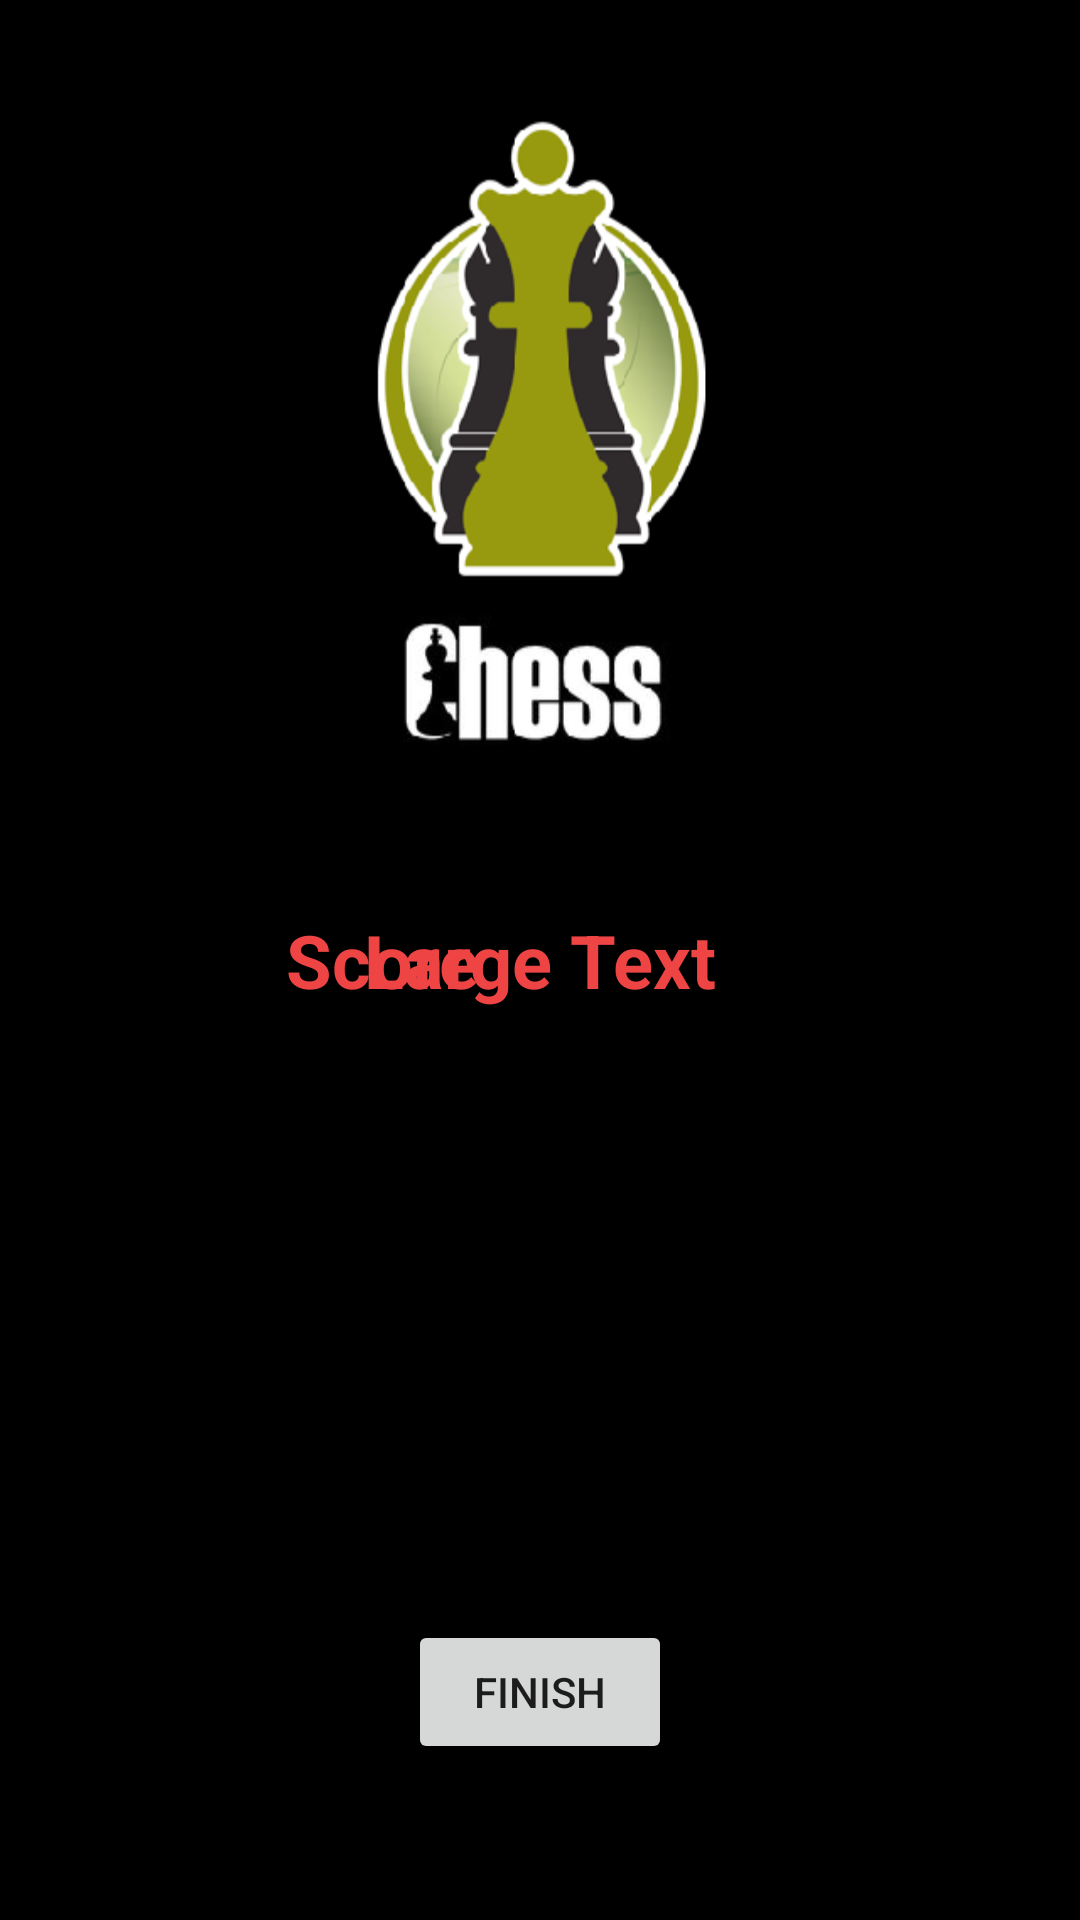

The Android layout XML behind this screen, and the referenced resources:
<!-- AndroidManifest.xml: application theme AppTheme -->
<!-- res/layout/end_game.xml -->
<?xml version="1.0" encoding="utf-8"?>
<RelativeLayout xmlns:android="http://schemas.android.com/apk/res/android"
    android:orientation="vertical" android:layout_width="match_parent"
    android:layout_height="match_parent"
    android:background="@drawable/loginbackground">

    <ImageView
        android:layout_width="wrap_content"
        android:layout_height="wrap_content"
        android:id="@+id/imageView"
        android:layout_gravity="right" />

    <Button
        android:layout_width="wrap_content"
        android:layout_height="wrap_content"
        android:text="Finish"
        android:id="@+id/button"
        android:layout_alignParentBottom="true"
        android:layout_centerHorizontal="true"
        android:layout_marginBottom="52dp" />

    <TextView
        android:layout_width="wrap_content"
        android:layout_height="wrap_content"
        android:textAppearance="?android:attr/textAppearanceLarge"
        android:text="Large Text"
        android:id="@+id/textView4"
        style="@style/redText1"
        android:layout_centerVertical="true"
        android:layout_centerHorizontal="true" />

    <TextView
        android:layout_width="wrap_content"
        android:layout_height="wrap_content"
        android:text="Score"
        android:id="@+id/textView5"
        style="@style/redText1"
        android:layout_centerVertical="true"
        android:layout_alignRight="@+id/button"
        android:layout_alignEnd="@+id/button"
        android:layout_marginRight="64dp"
        android:layout_marginEnd="64dp" />
</RelativeLayout>
<!-- resources referenced by this layout -->
<resources>
  <!-- drawable loginbackground: jpg bitmap (drawable, 58181 bytes) -->
  <style name="redText1">
          <item name="android:layout_width">wrap_content</item>
          <item name="android:layout_height">wrap_content</item>
          <item name="android:textSize">12pt</item>
          <item name="android:textColor">#ef4444</item>/&gt;
          <item name="android:textStyle">bold</item>
      </style>
  <style name="AppTheme" parent="Theme.AppCompat.Light.DarkActionBar">
          
          <item name="colorPrimary">@color/colorPrimary</item>
          <item name="colorPrimaryDark">@color/colorPrimaryDark</item>
          <item name="colorAccent">@color/colorAccent</item>
      </style>
  <!-- not gathered from this repository: default colours our renderer supplied (Android Studio template values) -->
  <color name="colorPrimary">#FF6200EE</color>
  <color name="colorPrimaryDark">#FF3700B3</color>
  <color name="colorAccent">#FF03DAC5</color>
</resources>
